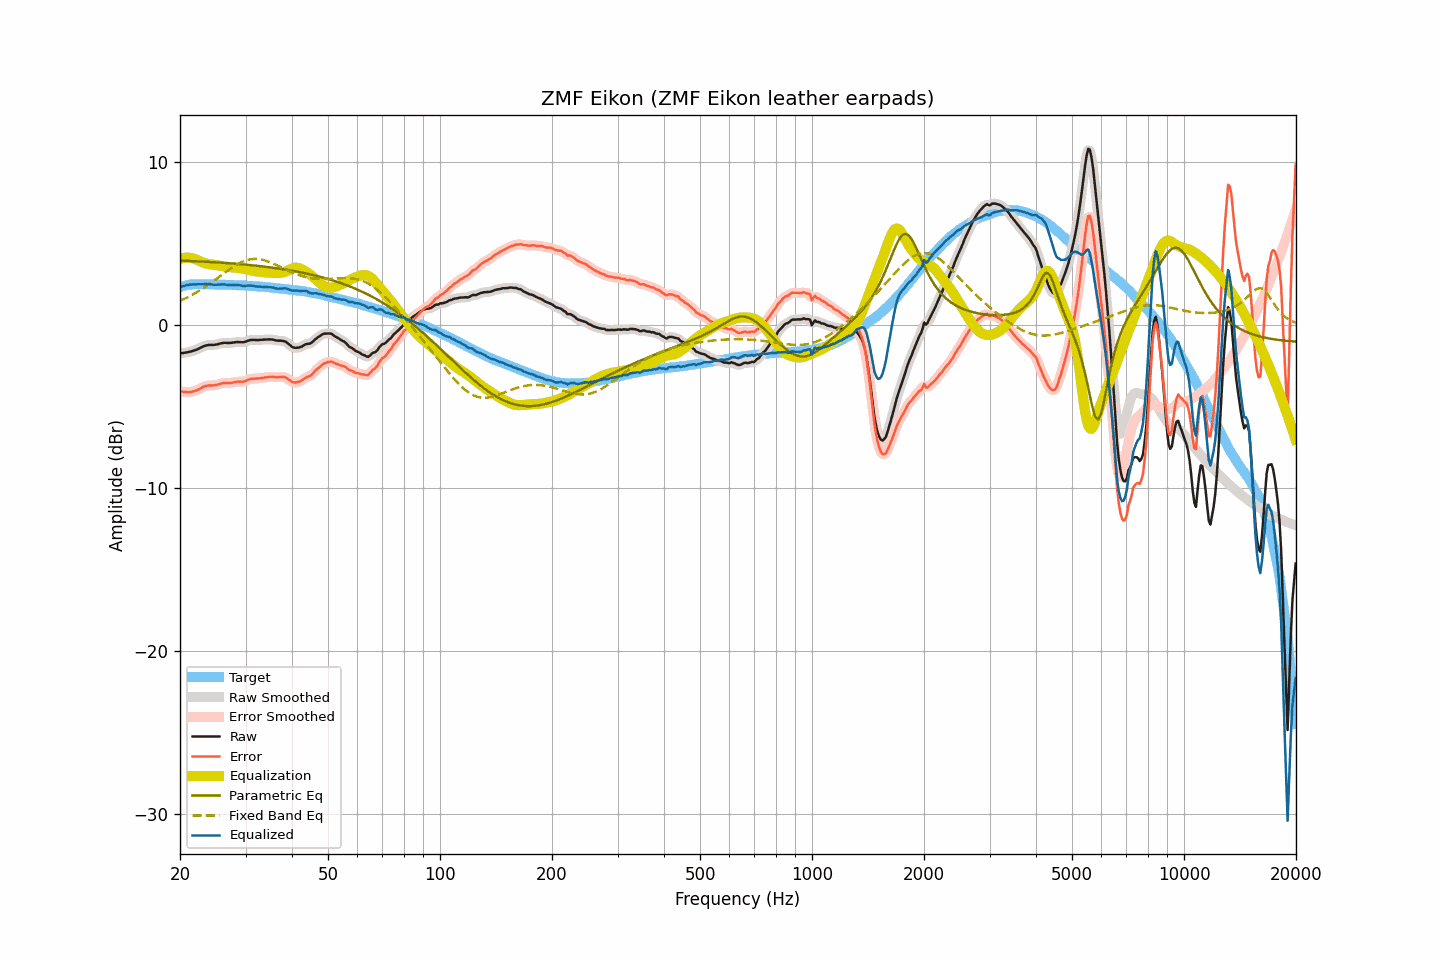

The file beside this chart, header and first rows:
frequency, raw, smoothed, error, error_smoothed, equalization, parametric_eq, fixed_band_eq, equalized_raw, equalized_smoothed, target
20.00, -1.74, -1.74, -4.06, -4.06, 4.05, 3.94, 1.48, 2.32, 2.32, 2.32
20.20, -1.73, -1.73, -4.08, -4.08, 4.08, 3.94, 1.52, 2.35, 2.35, 2.35
20.40, -1.73, -1.72, -4.11, -4.10, 4.10, 3.94, 1.56, 2.37, 2.38, 2.38
20.61, -1.71, -1.71, -4.11, -4.11, 4.11, 3.93, 1.61, 2.41, 2.41, 2.40
20.81, -1.69, -1.69, -4.12, -4.12, 4.12, 3.93, 1.66, 2.43, 2.43, 2.43
21.02, -1.67, -1.67, -4.13, -4.12, 4.12, 3.92, 1.71, 2.45, 2.45, 2.46
21.23, -1.65, -1.65, -4.11, -4.12, 4.11, 3.92, 1.76, 2.47, 2.47, 2.47
21.44, -1.63, -1.62, -4.10, -4.10, 4.10, 3.92, 1.81, 2.47, 2.48, 2.48
21.66, -1.60, -1.60, -4.08, -4.08, 4.08, 3.91, 1.86, 2.48, 2.48, 2.49
21.87, -1.57, -1.56, -4.05, -4.06, 4.05, 3.91, 1.92, 2.48, 2.48, 2.49
22.09, -1.53, -1.53, -4.02, -4.02, 4.01, 3.90, 1.98, 2.49, 2.49, 2.50
22.31, -1.49, -1.48, -3.98, -3.98, 3.97, 3.90, 2.04, 2.48, 2.49, 2.50
22.54, -1.44, -1.44, -3.93, -3.93, 3.92, 3.89, 2.09, 2.49, 2.49, 2.49
22.76, -1.39, -1.39, -3.88, -3.88, 3.88, 3.89, 2.16, 2.49, 2.49, 2.49
22.99, -1.34, -1.34, -3.82, -3.82, 3.83, 3.88, 2.22, 2.50, 2.50, 2.48
23.22, -1.30, -1.30, -3.78, -3.78, 3.80, 3.88, 2.28, 2.50, 2.50, 2.48
23.45, -1.27, -1.27, -3.75, -3.75, 3.77, 3.87, 2.35, 2.50, 2.50, 2.48
23.69, -1.25, -1.24, -3.73, -3.73, 3.74, 3.87, 2.42, 2.49, 2.50, 2.48
23.92, -1.23, -1.23, -3.71, -3.72, 3.72, 3.86, 2.48, 2.50, 2.49, 2.48
24.16, -1.23, -1.23, -3.72, -3.71, 3.71, 3.85, 2.55, 2.49, 2.48, 2.49
24.40, -1.23, -1.23, -3.71, -3.71, 3.70, 3.85, 2.62, 2.47, 2.47, 2.49
24.65, -1.23, -1.22, -3.70, -3.71, 3.69, 3.84, 2.70, 2.46, 2.46, 2.48
24.89, -1.22, -1.21, -3.69, -3.69, 3.67, 3.84, 2.77, 2.46, 2.46, 2.48
25.14, -1.20, -1.20, -3.67, -3.67, 3.66, 3.83, 2.84, 2.46, 2.46, 2.48
25.39, -1.17, -1.17, -3.64, -3.64, 3.64, 3.82, 2.92, 2.47, 2.47, 2.47
25.65, -1.15, -1.14, -3.62, -3.61, 3.62, 3.82, 2.99, 2.47, 2.48, 2.47
25.91, -1.12, -1.12, -3.58, -3.59, 3.60, 3.81, 3.06, 2.49, 2.48, 2.46
26.16, -1.11, -1.11, -3.57, -3.57, 3.59, 3.80, 3.14, 2.48, 2.48, 2.46
26.43, -1.10, -1.10, -3.56, -3.56, 3.57, 3.80, 3.21, 2.48, 2.47, 2.46
26.69, -1.11, -1.10, -3.57, -3.56, 3.56, 3.79, 3.28, 2.46, 2.46, 2.46
26.96, -1.11, -1.11, -3.56, -3.56, 3.55, 3.78, 3.35, 2.45, 2.45, 2.46
27.23, -1.11, -1.11, -3.56, -3.56, 3.54, 3.78, 3.42, 2.44, 2.44, 2.46
27.50, -1.10, -1.10, -3.55, -3.55, 3.53, 3.77, 3.49, 2.44, 2.44, 2.46
27.77, -1.09, -1.08, -3.53, -3.53, 3.53, 3.76, 3.55, 2.44, 2.44, 2.44
28.05, -1.07, -1.07, -3.51, -3.51, 3.52, 3.75, 3.62, 2.45, 2.45, 2.44
28.33, -1.06, -1.06, -3.49, -3.49, 3.51, 3.74, 3.68, 2.45, 2.45, 2.43
28.62, -1.05, -1.05, -3.48, -3.48, 3.50, 3.74, 3.73, 2.45, 2.45, 2.43
28.90, -1.06, -1.05, -3.48, -3.48, 3.49, 3.73, 3.79, 2.43, 2.43, 2.43
29.19, -1.06, -1.06, -3.47, -3.48, 3.47, 3.72, 3.84, 2.42, 2.41, 2.42
29.48, -1.07, -1.06, -3.49, -3.48, 3.45, 3.71, 3.88, 2.39, 2.39, 2.42
29.78, -1.05, -1.04, -3.46, -3.46, 3.43, 3.70, 3.92, 2.39, 2.39, 2.41
30.08, -1.02, -1.02, -3.43, -3.43, 3.41, 3.69, 3.95, 2.39, 2.39, 2.41
30.38, -0.98, -0.98, -3.38, -3.38, 3.39, 3.68, 3.98, 2.41, 2.41, 2.40
30.68, -0.95, -0.95, -3.34, -3.34, 3.36, 3.67, 4.00, 2.42, 2.41, 2.40
30.99, -0.93, -0.93, -3.31, -3.31, 3.34, 3.66, 4.02, 2.41, 2.41, 2.38
31.30, -0.92, -0.92, -3.30, -3.30, 3.32, 3.65, 4.04, 2.40, 2.40, 2.38
31.61, -0.92, -0.92, -3.30, -3.29, 3.30, 3.64, 4.04, 2.38, 2.38, 2.38
31.93, -0.93, -0.92, -3.29, -3.29, 3.29, 3.63, 4.04, 2.36, 2.36, 2.37
32.24, -0.93, -0.93, -3.28, -3.29, 3.28, 3.62, 4.04, 2.35, 2.35, 2.36
32.57, -0.93, -0.92, -3.28, -3.28, 3.27, 3.61, 4.03, 2.34, 2.34, 2.35
32.89, -0.92, -0.92, -3.27, -3.27, 3.26, 3.60, 4.02, 2.34, 2.34, 2.35
33.22, -0.92, -0.91, -3.25, -3.25, 3.25, 3.59, 4.00, 2.33, 2.34, 2.34
33.55, -0.91, -0.91, -3.24, -3.24, 3.24, 3.58, 3.97, 2.33, 2.33, 2.33
33.89, -0.90, -0.90, -3.22, -3.22, 3.22, 3.57, 3.94, 2.33, 2.32, 2.32
34.23, -0.90, -0.89, -3.22, -3.21, 3.21, 3.55, 3.91, 2.31, 2.32, 2.32
34.57, -0.89, -0.89, -3.19, -3.19, 3.20, 3.54, 3.88, 2.32, 2.31, 2.31
34.92, -0.89, -0.89, -3.18, -3.18, 3.20, 3.53, 3.84, 2.31, 2.31, 2.29
35.27, -0.90, -0.89, -3.19, -3.18, 3.19, 3.52, 3.80, 2.30, 2.30, 2.29
35.62, -0.91, -0.91, -3.18, -3.19, 3.19, 3.50, 3.76, 2.29, 2.28, 2.28
35.97, -0.94, -0.93, -3.20, -3.20, 3.19, 3.49, 3.71, 2.25, 2.26, 2.26
... 635 more rows
